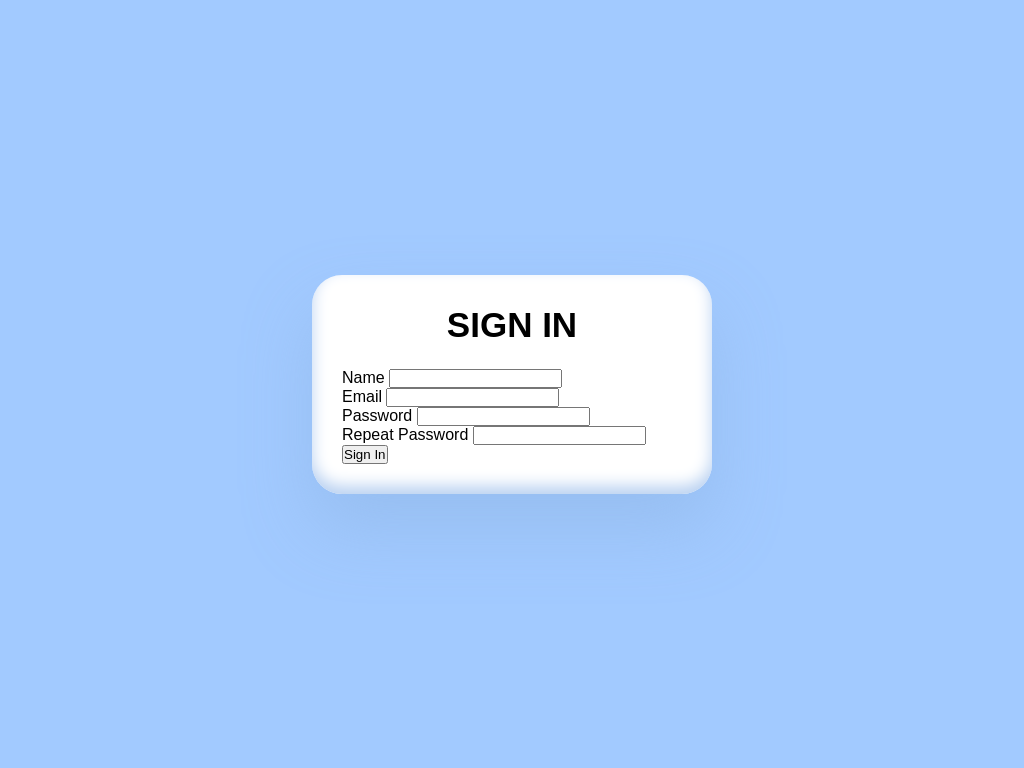

Here is a drawing made with CSS. Write the source that renders it.

<!-- file: index.html -->
<!DOCTYPE html>
<html lang="en">
<head>
    <meta charset="UTF-8">
    <meta http-equiv="X-UA-Compatible" content="IE=edge">
    <meta name="viewport" content="width=device-width, initial-scale=1.0">
    <link rel="stylesheet" href="style.css">
    <title>Claymorphism Design</title>
</head>
<body>
    <div class="box">
        <h1>SIGN IN</h1>
        <form>
            <div class="wrapper">
                <label for="name">Name</label>
                <input id="name" type="text" autocomplete="off" required>
            </div>
            <div class="wrapper">
                <label for="name">Email</label>
                <input id="email" type="email" autocomplete="off" required>
            </div>
            <div class="wrapper">
                <label for="name">Password</label>
                <input id="pswd" type="password" autocomplete="off" required>
            </div>
            <div class="wrapper">
                <label for="name">Repeat Password</label>
                <input id="re-pswd" type="password" autocomplete="off" required>
            </div>
            <button type="submit" class="btn">Sign In</button>
        </form>
    </div>
    
</body>
</html>

/* file: style.css */
@import url('https://fonts.googleapis.com/css2?family=Poppins:wght@300;400&display=swap');

*{
    margin: 0;
    padding: 0;
    box-sizing: border-box;
    font-family: 'Poppins', sans-serif;
}

body{
    min-height: 100vh;
    background-color: #a2caff;
    display: flex;
    justify-content: center;
    align-items: center;
    flex-direction: column;
}

.box {
    max-width: 400px;
    width: 100%;
    padding: 30px;
    background-color: white;
    border-radius: 30px;
    box-shadow: 0 35px 68px 0 rgba(136, 174, 222, 0.42), inset 0 -8px 16px 0 #b9d1f1;
}

h1 {
    font-size: 35px;
    text-align: center;
    margin: 0 0 24px 0;
}

.